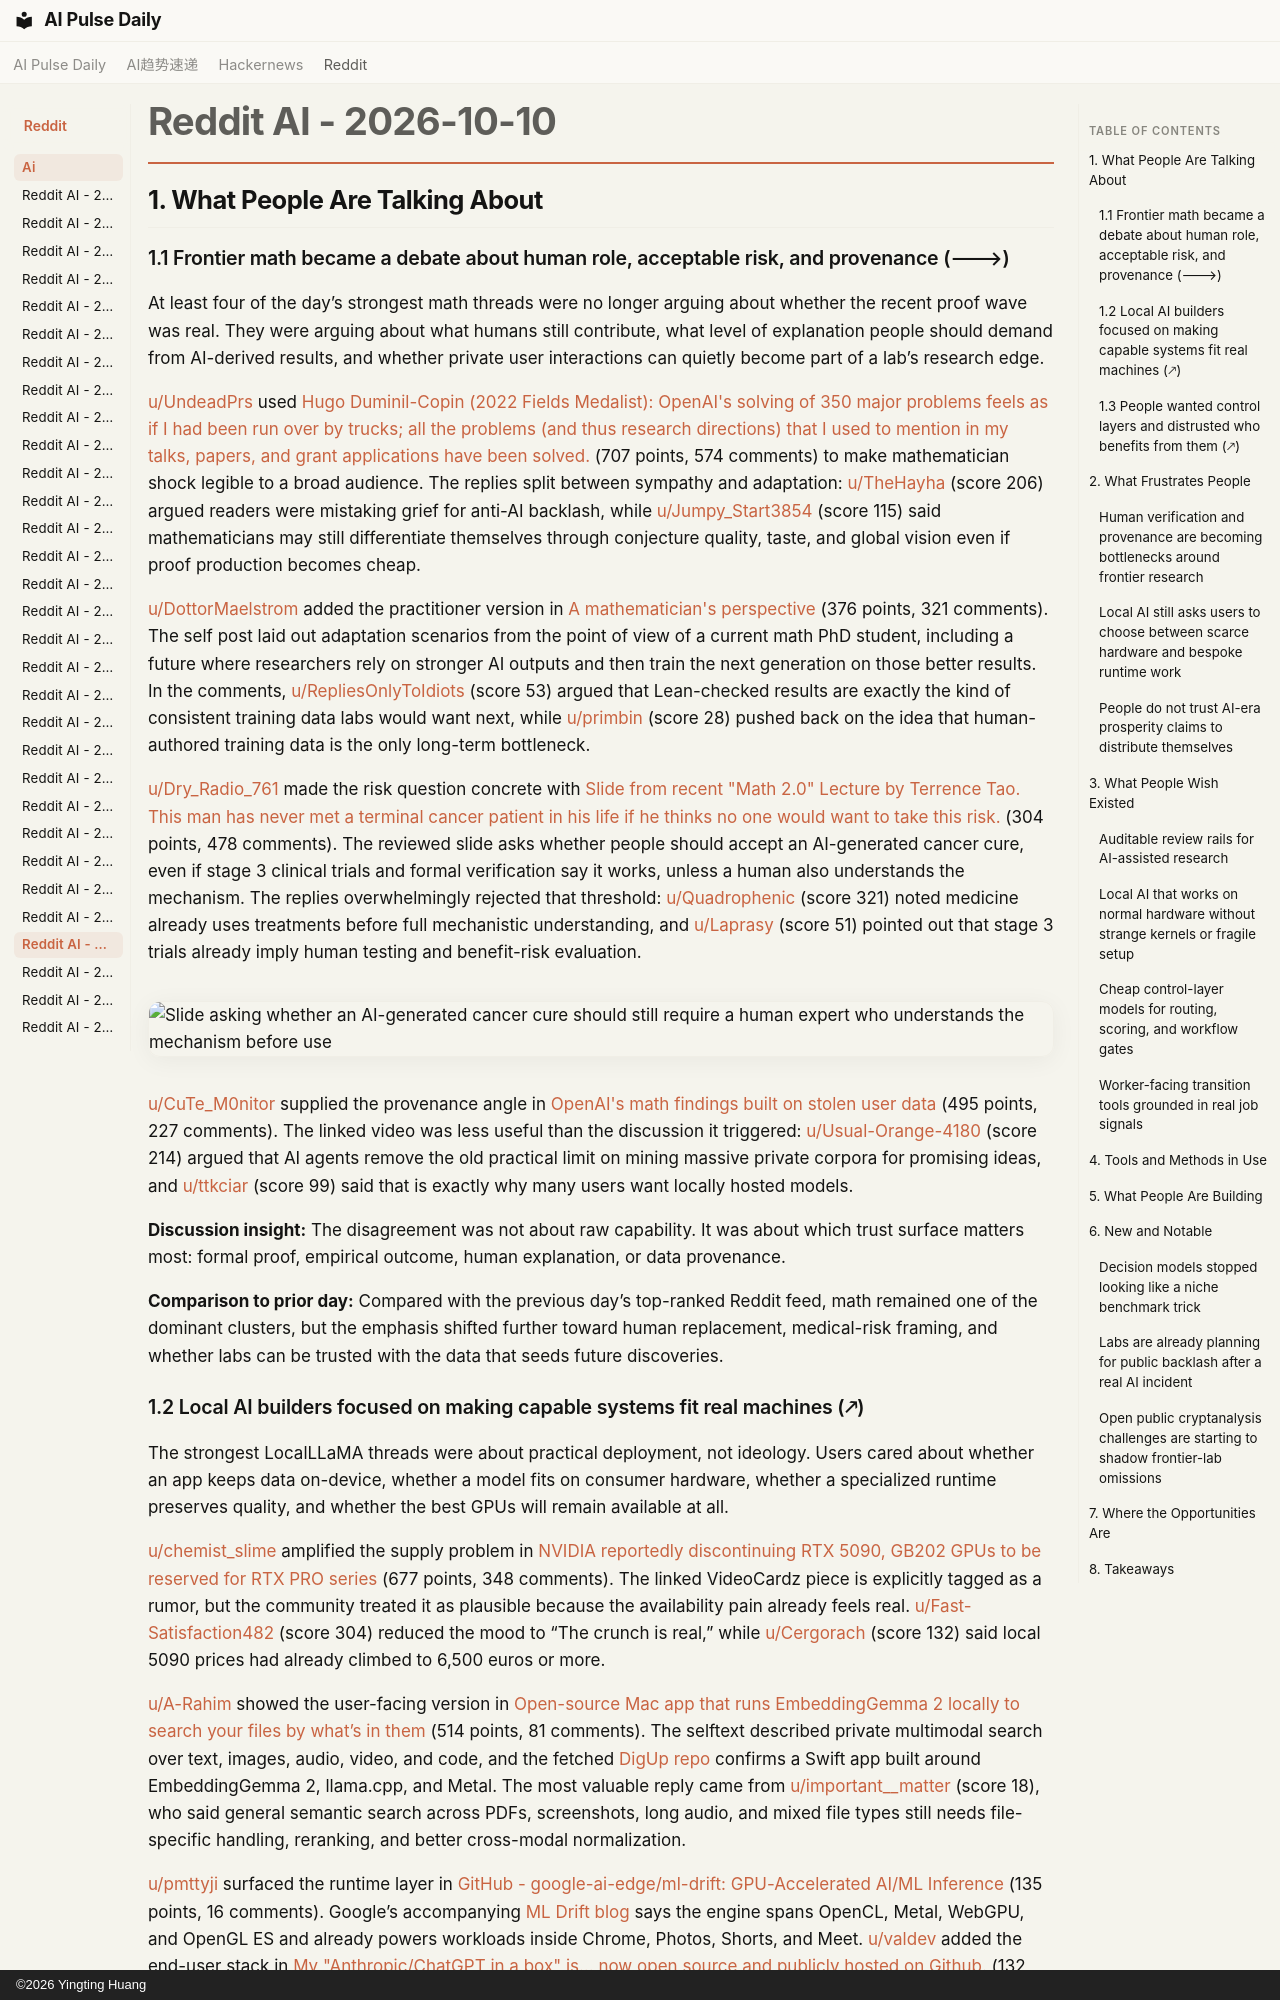

repository: vibewatch/vibewatch.github.io · page: reddit/ai/2026-10-10/index.html · generator: mkdocs · copyright: ©2026 Yingting Huang

# Reddit AI - 2026-10-10

## 1. What People Are Talking About

### 1.1 Frontier math became a debate about human role, acceptable risk, and provenance (🡒)

At least four of the day’s strongest math threads were no longer arguing about whether the recent proof wave was real. They were arguing about what humans still contribute, what level of explanation people should demand from AI-derived results, and whether private user interactions can quietly become part of a lab’s research edge.

[u/UndeadPrs](https://www.reddit.com/user/UndeadPrs) used [Hugo Duminil-Copin (2022 Fields Medalist): OpenAI's solving of 350 major problems feels as if I had been run over by trucks; all the problems (and thus research directions) that I used to mention in my talks, papers, and grant applications have been solved.](https://www.reddit.com/r/singularity/comments/1x1mzkn/hugo_duminilcopin_2022_fields_medalist_openais/) (707 points, 574 comments) to make mathematician shock legible to a broad audience. The replies split between sympathy and adaptation: [u/TheHayha](https://www.reddit.com/user/TheHayha) (score 206) argued readers were mistaking grief for anti-AI backlash, while [u/Jumpy_Start3854](https://www.reddit.com/user/Jumpy_Start3854) (score 115) said mathematicians may still differentiate themselves through conjecture quality, taste, and global vision even if proof production becomes cheap.

[u/DottorMaelstrom](https://www.reddit.com/user/DottorMaelstrom) added the practitioner version in [A mathematician's perspective](https://www.reddit.com/r/singularity/comments/1x22o0b/a_mathematicians_perspective/) (376 points, 321 comments). The self post laid out adaptation scenarios from the point of view of a current math PhD student, including a future where researchers rely on stronger AI outputs and then train the next generation on those better results. In the comments, [u/RepliesOnlyToIdiots](https://www.reddit.com/user/RepliesOnlyToIdiots) (score 53) argued that Lean-checked results are exactly the kind of consistent training data labs would want next, while [u/primbin](https://www.reddit.com/user/primbin) (score 28) pushed back on the idea that human-authored training data is the only long-term bottleneck.

[u/Dry_Radio_761](https://www.reddit.com/user/Dry_Radio_761) made the risk question concrete with [Slide from recent "Math 2.0" Lecture by Terrence Tao. This man has never met a terminal cancer patient in his life if he thinks no one would want to take this risk.](https://www.reddit.com/r/singularity/comments/1x2kb5k/slide_from_recent_math_20_lecture_by_terrence_tao/) (304 points, 478 comments). The reviewed slide asks whether people should accept an AI-generated cancer cure, even if stage 3 clinical trials and formal verification say it works, unless a human also understands the mechanism. The replies overwhelmingly rejected that threshold: [u/Quadrophenic](https://www.reddit.com/user/Quadrophenic) (score 321) noted medicine already uses treatments before full mechanistic understanding, and [u/Laprasy](https://www.reddit.com/user/Laprasy) (score 51) pointed out that stage 3 trials already imply human testing and benefit-risk evaluation.

![Slide asking whether an AI-generated cancer cure should still require a human expert who understands the mechanism before use](https://i.redd.it/0y562phf7ouh1.png)

[u/CuTe_M0nitor](https://www.reddit.com/user/CuTe_M0nitor) supplied the provenance angle in [OpenAI's math findings built on stolen user data](https://www.reddit.com/r/LocalLLaMA/comments/1x1rk4o/openais_math_findings_built_on_stolen_user_data/) (495 points, 227 comments). The linked video was less useful than the discussion it triggered: [u/Usual-Orange-4180](https://www.reddit.com/user/Usual-Orange-4180) (score 214) argued that AI agents remove the old practical limit on mining massive private corpora for promising ideas, and [u/ttkciar](https://www.reddit.com/user/ttkciar) (score 99) said that is exactly why many users want locally hosted models.

**Discussion insight:** The disagreement was not about raw capability. It was about which trust surface matters most: formal proof, empirical outcome, human explanation, or data provenance.

**Comparison to prior day:** Compared with the previous day’s top-ranked Reddit feed, math remained one of the dominant clusters, but the emphasis shifted further toward human replacement, medical-risk framing, and whether labs can be trusted with the data that seeds future discoveries.
